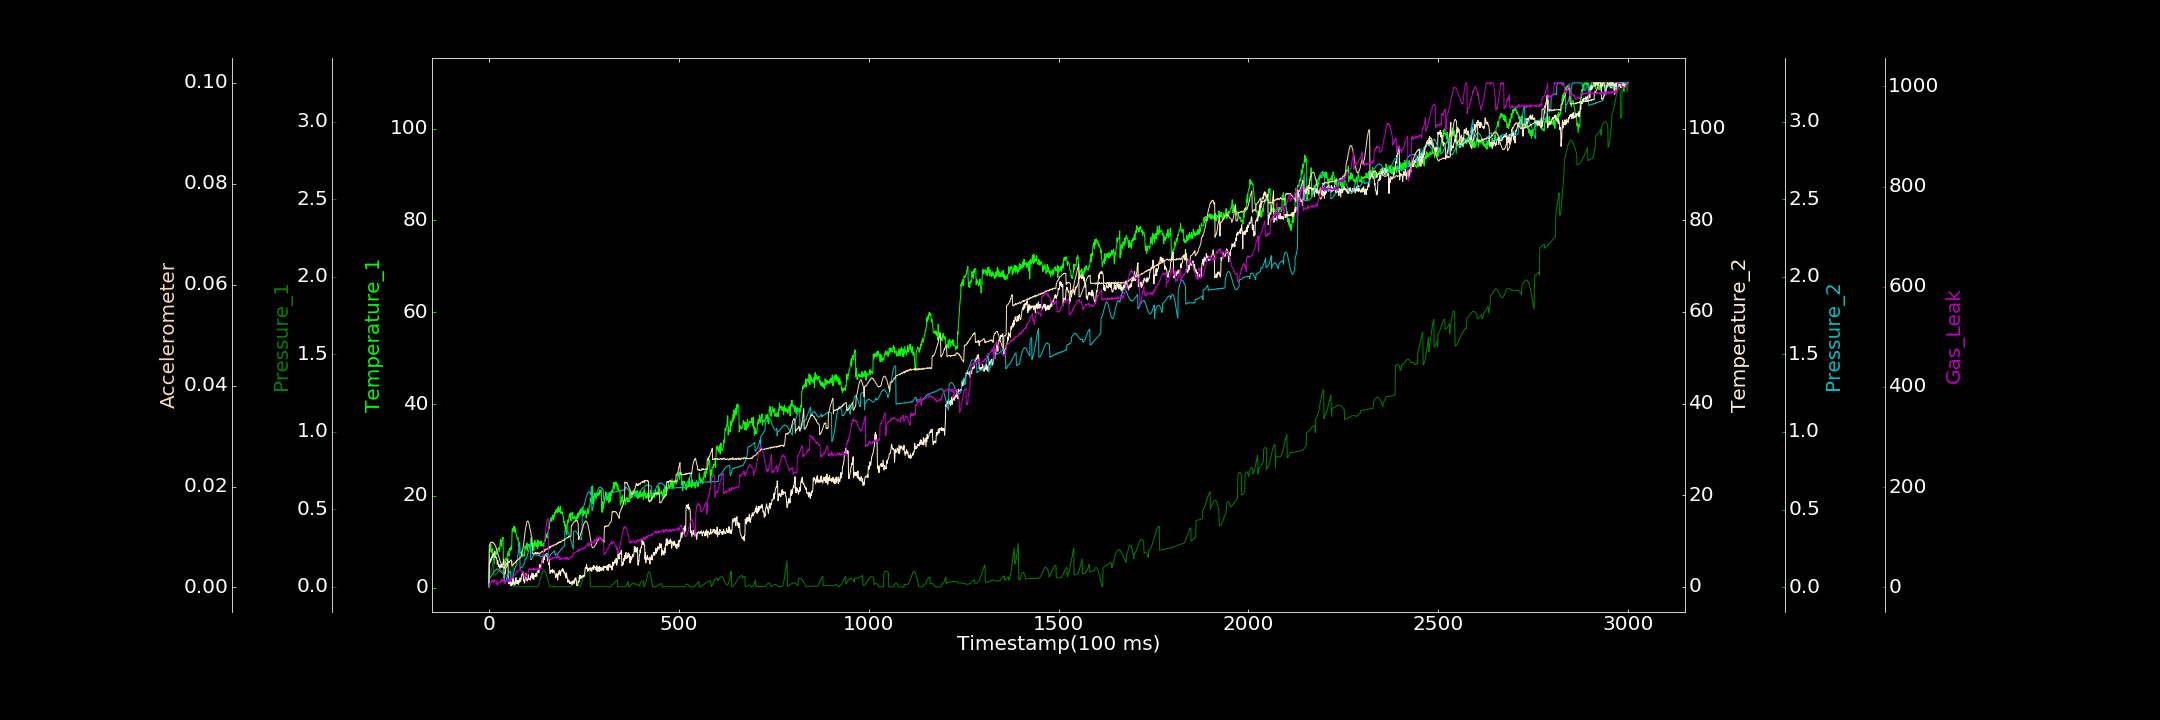

Values plotted in this chart, from the file beside it:
0.000000000, 0.187640959, 0.000000000, 0.000000000, 0.002022941, 0.000123936, 1.156183210
1, 7.87, 0.07516, 5.05, 0.05416, 0.008344, 7.235
2, 8.333, 0.07806, 5.649, 0.05596, 0.008518, 6.958
3, 7.932, 0.08177, 5.386, 0.05996, 0.008693, 8.021
4, 8.59, 0.08836, 5.28, 0.06289, 0.008793, 5.47
5, 9.446, 0.09562, 6.154, 0.06594, 0.008953, 8.409
6, 7.646, 0.1045, 5.793, 0.07109, 0.008871, 10.25
7, 7.721, 0.1147, 6.493, 0.0739, 0.00894, 11.62
8, 7.734, 0.1258, 6.272, 0.07832, 0.008929, 14.22
9, 8.488, 0.1372, 7.132, 0.08368, 0.009002, 10.5
10, 6.824, 0.149, 7.057, 0.08859, 0.008916, 14.74
11, 6.705, 0.1604, 6.716, 0.09171, 0.008785, 14.46
12, 7.042, 0.1723, 7.05, 0.09449, 0.008808, 14.48
13, 5.198, 0.0745, 7.364, 0.09963, 0.008709, 10.13
14, 7.441, 0.07521, 7.261, 0.1023, 0.008681, 12.94
15, 7.072, 0.07598, 7.737, 0.1056, 0.008436, 14.17
16, 6.618, 0.07707, 6.825, 0.1091, 0.008424, 13.54
17, 7.833, 0.07836, 6.322, 0.1095, 0.008143, 13.51
18, 7.578, 0.08064, 6.548, 0.1125, 0.008117, 14.47
19, 7.763, 0.08309, 6.536, 0.1126, 0.007832, 13.66
20, 7.397, 0.08535, 6.159, 0.1136, 0.007453, 6.613
21, 7.211, 0.08782, 5.913, 0.1177, 0.007231, 5.972
22, 8.407, 0.09137, 4.931, 0.115, 0.006952, 3.898
23, 8.342, 0.09385, 5.755, 0.1163, 0.0068, 5.326
24, 8.326, 0.09671, 5.352, 0.1156, 0.006544, 9.395
25, 8.593, 0.09916, 4.384, 0.1107, 0.006223, 7.825
26, 8.738, 0.1014, 4.831, 0.1097, 0.006135, 8.517
27, 7.878, 0.1038, 4.435, 0.1103, 0.005793, 9.95
28, 7.888, 0.1054, 4.209, 0.1077, 0.005643, 10.96
29, 9.423, 0.1069, 4.008, 0.1027, 0.005334, 11.01
30, 9.97, 0.1079, 4.836, 0.1036, 0.005072, 10.04
31, 10.61, 0.1083, 4.37, 0.1027, 0.004919, 13.98
32, 9.043, 0.1081, 4.526, 0.09805, 0.004746, 11.31
33, 10.28, 0.1076, 4.823, 0.09807, 0.004469, 13.77
34, 10.1, 0.1065, 4.232, 0.09305, 0.004287, 16.01
35, 10.37, 0.1051, 4.7, 0.09168, 0.004173, 12.15
36, 10.58, 0.1037, 4.767, 0.08881, 0.004058, 16.18
37, 11, 0.1011, 5.391, 0.08745, 0.004044, 17.3
38, 5.525, 0.09816, 5.387, 0.08421, 0.003863, 15.63
39, 5.166, 0.09522, 5.998, 0.0815, 0.003832, 13.42
40, 5.472, 0.09206, 1.928, 0.08324, 0.003923, 8.574
41, 5.775, 0.08872, 2.611, 0.02466, 0.00415, 10.37
42, 4.107, 0.0855, 2.749, 0.02818, 0.004178, 7.974
43, 4.926, 0.08235, 2.907, 0.03537, 0.004387, 12.66
44, 6.437, 0.07906, 3.863, 0.03997, 0.004513, 10.17
45, 5.873, 0.07588, 4.189, 0.04578, 0.00465, 11.46
46, 6.33, 0.07308, 4.315, 0.05301, 0.004589, 12.37
47, 6.253, 0.07058, 4.392, 0.06037, 0.004754, 11.29
48, 6.661, 0.07405, 4.994, 0.06396, 0.004991, 11.99
49, 7.44, 0.07465, 5.476, 0.07043, 0.004854, 16.75
50, 6.967, 0.07594, 6.128, 0.0782, 0.004812, 15.95
51, 7.971, 0.07913, 1.345, 0.08541, 0.004974, 16.39
52, 7.162, 0.08356, 0.8849, 0.08749, 0.004893, 11.31
53, 6.928, 0.08789, 0.6002, 0.09327, 0.005181, 12.5
54, 8.536, 0.09369, 1.017, 0.09609, 0.004997, 15.85
55, 8.263, 0.1009, 1.14, 0.09962, 0.005212, 13.29
56, 8.071, 0.1081, 1.078, 0.1005, 0.005262, 12.37
57, 8.203, 0.1157, 0.2852, 0.09908, 0.005343, 14.41
58, 8.893, 0.1242, 1.103, 0.04716, 0.00542, 16.77
59, 8.277, 0.1326, 0.6403, 0.05076, 0.005477, 15.12
60, 9.248, 0.141, 0.2247, 0.05108, 0.004376, 18.01
... 2,939 more rows
